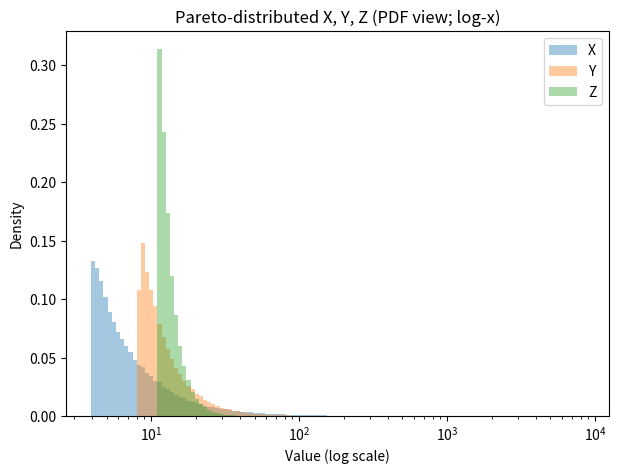

Reproduce this figure in Python.
import numpy as np
from scipy.stats import pareto
import matplotlib.pyplot as plt

SAMPLES = 100_000
rng = np.random.default_rng(0)


# Below values were carefully curated (by sweeping across several values)
# so that we can find distributions that lead to intransitivity
alpha_X, xm_X = 0.55, 3.924063914281433
alpha_Y, xm_Y = 1.42933819627166, 8.163551603278592
alpha_Z, xm_Z = 4.427463341623717, 11.079292190642231


i = 0
while True:
    X = pareto(b=alpha_X, scale=xm_X).rvs(SAMPLES, random_state=rng)
    Y = pareto(b=alpha_Y, scale=xm_Y).rvs(SAMPLES, random_state=rng)
    Z = pareto(b=alpha_Z, scale=xm_Z).rvs(SAMPLES, random_state=rng)

    # Pairwise probabilities
    P_X_less_than_Y = np.mean(X < Y)
    P_Y_less_than_Z = np.mean(Y < Z)
    P_Z_less_than_X = np.mean(Z < X)

    if P_X_less_than_Y > 0.5 and P_Y_less_than_Z > 0.5 and P_Z_less_than_X > 0.5:
        print("Cyclic behavior detected!")
        print(f"P(X < Y) = {P_X_less_than_Y:.4f}")
        print(f"P(Y < Z) = {P_Y_less_than_Z:.4f}")
        print(f"P(Z < X) = {P_Z_less_than_X:.4f}")
        break
    else:
        if i % 100 == 0:
            print("No cyclic behavior. Total attempts =", i)
    i += 1


# Visualizing the distributions

plt.figure(figsize=(7,5))
bins = np.logspace(np.log10(min(xm_X, xm_Y, xm_Z)),
                   np.log10(np.percentile(np.concatenate([X,Y,Z]), 99.5)), 120)
plt.hist(X, bins=bins, density=True, alpha=0.4, label="X")
plt.hist(Y, bins=bins, density=True, alpha=0.4, label="Y")
plt.hist(Z, bins=bins, density=True, alpha=0.4, label="Z")
plt.xscale("log")
plt.xlabel("Value (log scale)")
plt.ylabel("Density")
plt.title("Pareto-distributed X, Y, Z (PDF view; log-x)")
plt.legend()
plt.show()
